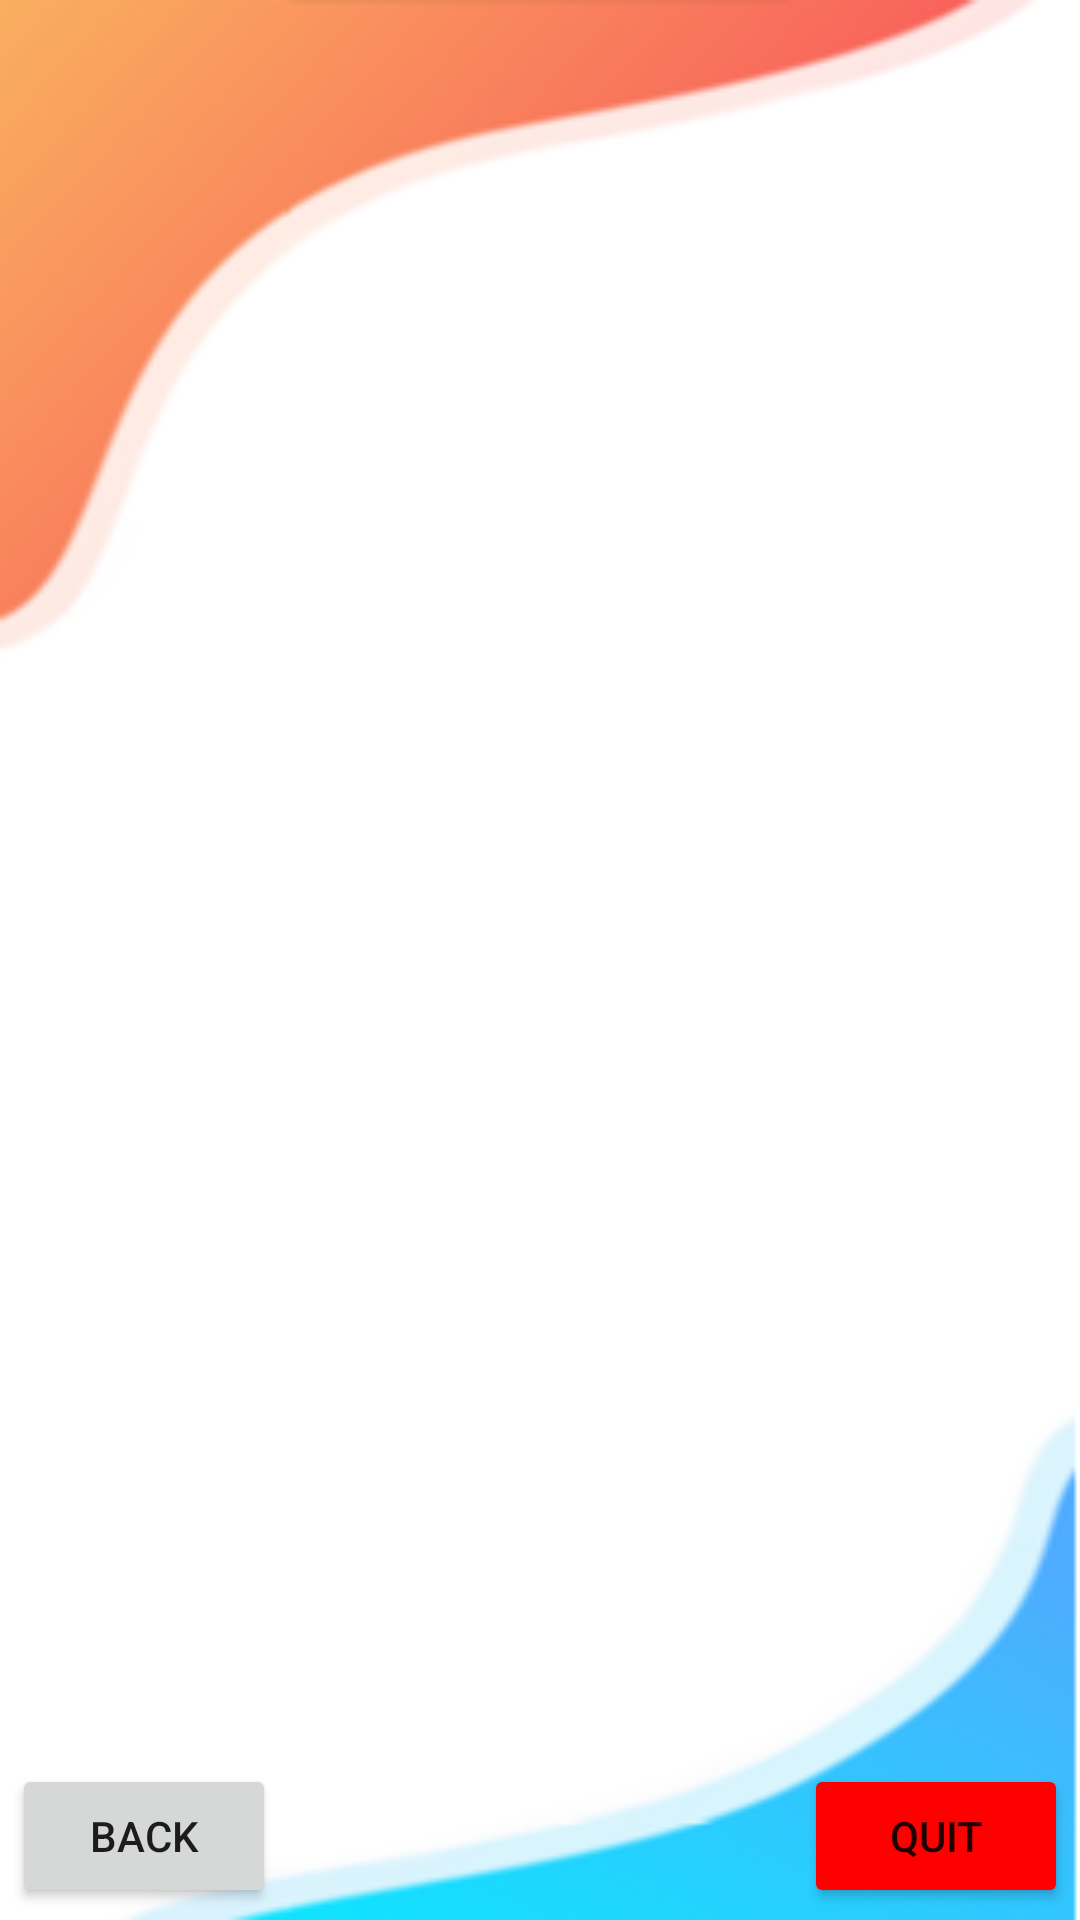

Layout XML and referenced resources for this Android screen:
<!-- AndroidManifest.xml: application theme Theme.B07sportsballs -->
<!-- res/layout/activity_customer_upcoming_events_screen.xml -->
<?xml version="1.0" encoding="utf-8"?>
<ScrollView
    xmlns:android="http://schemas.android.com/apk/res/android"
    xmlns:tools="http://schemas.android.com/tools"
    android:layout_width="match_parent"
    android:layout_height="match_parent"
    xmlns:app="http://schemas.android.com/apk/res-auto"
    android:fillViewport="true"
>
    <androidx.constraintlayout.widget.ConstraintLayout
        android:layout_width="match_parent"
        android:layout_height="wrap_content"
        android:background="@drawable/background"
        tools:context=".CustomerUpcomingEventsScreen">

        <Button
            android:id="@+id/CustomerUpcomingEventsScreen_Button_Quit"
            android:layout_width="wrap_content"
            android:layout_height="wrap_content"
            android:layout_marginEnd="4dp"
            android:layout_marginBottom="4dp"
            android:backgroundTint="#FF0000"
            android:text="@string/Quit_Button"
            app:layout_constraintBottom_toBottomOf="parent"
            app:layout_constraintEnd_toEndOf="parent" />

        <androidx.recyclerview.widget.RecyclerView
            android:id="@+id/upcoming_events"
            android:layout_width="0dp"
            android:layout_height="0dp"
            android:layout_marginStart="16dp"
            android:layout_marginTop="16dp"
            android:layout_marginEnd="16dp"
            android:layout_marginBottom="16dp"
            app:layout_constraintBottom_toTopOf="@+id/CustomerUpcomingEventsScreen_Button_Quit"
            app:layout_constraintEnd_toEndOf="parent"
            app:layout_constraintStart_toStartOf="parent"
            app:layout_constraintTop_toTopOf="parent" />

        <Button
            android:id="@+id/CustomerUpcomingEventsScreen_Button_Back"
            android:layout_width="wrap_content"
            android:layout_height="wrap_content"
            android:layout_marginStart="4dp"
            android:layout_marginBottom="4dp"
            android:text="@string/Back_Button"
            app:layout_constraintBottom_toBottomOf="parent"
            app:layout_constraintStart_toStartOf="parent" />
    </androidx.constraintlayout.widget.ConstraintLayout>
</ScrollView>
<!-- resources referenced by this layout -->
<resources>
  <!-- drawable background: png bitmap (drawable, 19651 bytes) -->
  <string name="Back_Button">Back</string>
  <string name="Quit_Button">Quit</string>
  <style name="Theme.B07sportsballs" parent="Theme.MaterialComponents.DayNight.NoActionBar">
          
          <item name="colorPrimary">@color/purple_500</item>
          <item name="colorPrimaryVariant">@color/purple_700</item>
          <item name="colorOnPrimary">@color/white</item>
          
          <item name="colorSecondary">@color/teal_200</item>
          <item name="colorSecondaryVariant">@color/teal_700</item>
          <item name="colorOnSecondary">@color/black</item>
          
          <item name="android:statusBarColor" tools:targetApi="l">#D8572F</item>
          
  
          
  
      </style>
  <!-- not gathered from this repository: default colours our renderer supplied (Android Studio template values) -->
  <color name="purple_500">#FF6200EE</color>
  <color name="purple_700">#FF3700B3</color>
  <color name="teal_200">#FF03DAC5</color>
  <color name="teal_700">#FF018786</color>
  <color name="black">#FF000000</color>
  <color name="white">#FFFFFFFF</color>
</resources>
